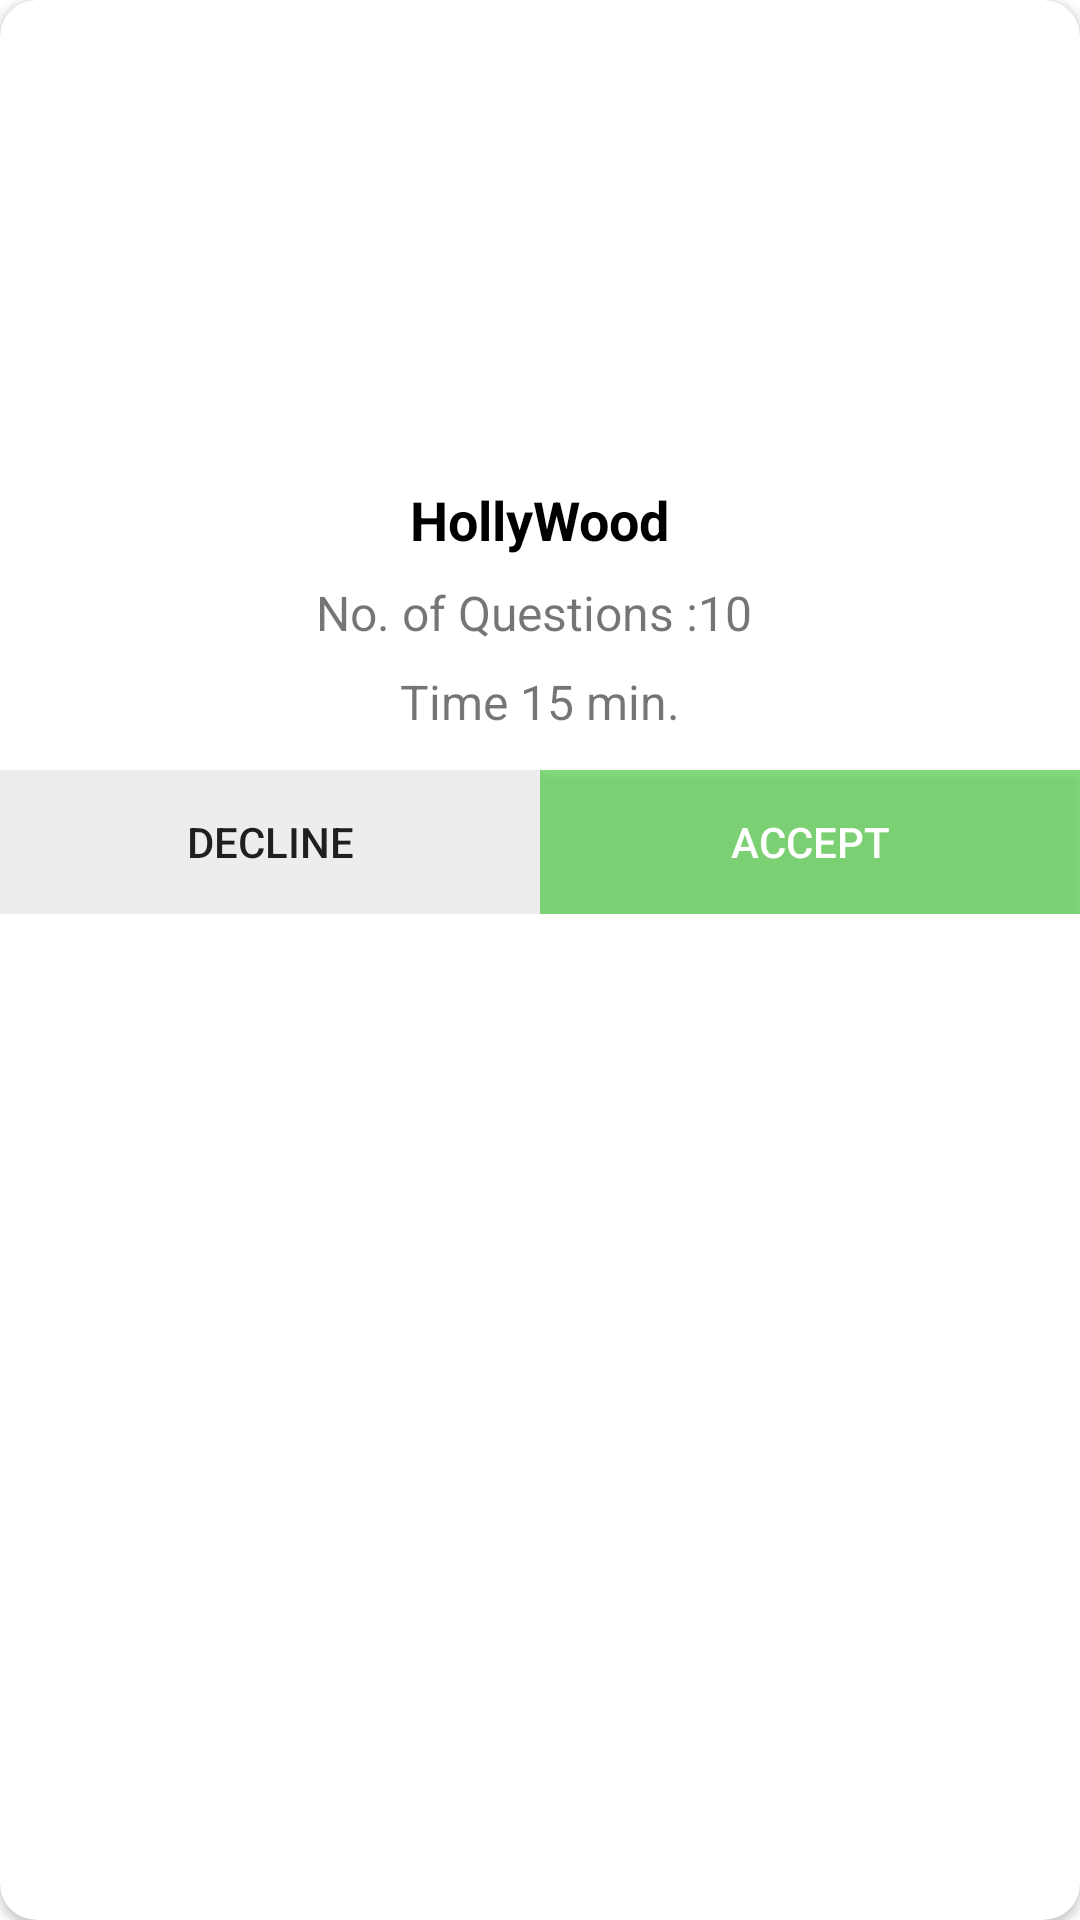

This screen was rendered from an Android layout file. Write that file and the resources it references.
<!-- AndroidManifest.xml: application theme Theme.MyThemme -->
<!-- res/layout/custom_dialog_category.xml -->
<?xml version="1.0" encoding="utf-8"?>
<android.support.v7.widget.CardView xmlns:android="http://schemas.android.com/apk/res/android"
    android:layout_width="285dp"
    android:layout_gravity="center"
    xmlns:app="http://schemas.android.com/apk/res-auto"
    app:cardCornerRadius="12dp"
    android:layout_height="wrap_content">
    <LinearLayout
        android:layout_width="match_parent"
        android:orientation="vertical"
        android:layout_height="match_parent">
        <ImageView
            android:id="@+id/imageView"
            android:layout_width="match_parent"
            android:layout_height="161dp" />
            <TextView
                android:id="@+id/categoryName"
                android:layout_width="wrap_content"
                android:layout_gravity="center"
                android:text="HollyWood"
                android:textStyle="bold"
                android:textSize="18sp"
                android:textColor="#000000"
                android:layout_height="wrap_content" />
            <TextView
                android:id="@+id/questions"
                android:layout_marginTop="8dp"
                android:layout_width="wrap_content"
                android:layout_gravity="center"
                android:textSize="16sp"
                android:text="No. of Questions :10 "
                android:layout_height="wrap_content" />

            <TextView
                android:id="@+id/time"
                android:layout_marginTop="8dp"
                android:layout_width="wrap_content"
                android:layout_gravity="center"
                android:textSize="16sp"
                android:layout_marginBottom="12dp"
                android:text="Time 15 min."
                android:layout_height="wrap_content" />

        <LinearLayout
            android:layout_width="match_parent"
            android:layout_height="wrap_content">
            <Button
                android:id="@+id/decline"
                android:background="#EDEDED"
                android:layout_width="0dp"
                android:text="Decline"
                android:layout_weight="1"
                android:layout_height="match_parent" />
            <Button
                android:id="@+id/accept"
                android:layout_width="0dp"
                android:layout_weight="1"
                android:background="#9937C72A"
                android:text="Accept"
                android:textColor="#FFFFFF"
                android:layout_height="match_parent" />
        </LinearLayout>
    </LinearLayout>

</android.support.v7.widget.CardView>
<!-- resources referenced by this layout -->
<resources>
  <style name="Theme.MyThemme" parent="Theme.MaterialComponents.DayNight.NoActionBar">
          
      </style>
</resources>
